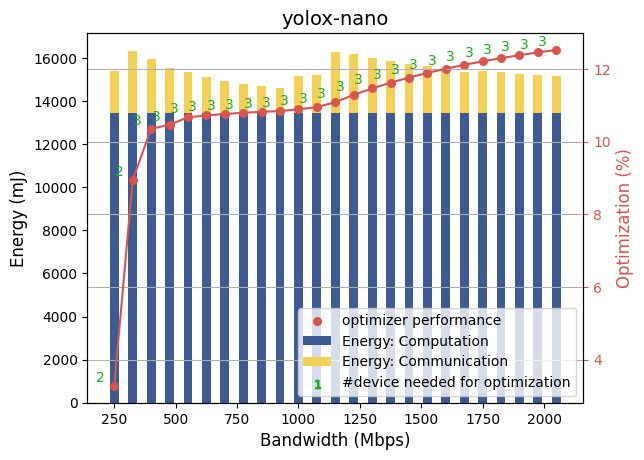

Values plotted in this chart, from the file beside it:
bandwidth, optimizer, energy, device, payload
250, 3.279, 0, 2, {'C3_n3': {'count': 1| 'size': 3.9062}| …
325, 8.942, 0, 2, {'C3_p3': {'count': 1| 'size': 7.8125}| …
400, 10.35, 0, 3, {'C3_p3': {'count': 1| 'size': 7.8125}| …
475, 10.47, 0, 3, {'C3_p3': {'count': 1| 'size': 7.8125}| …
550, 10.67, 0, 3, {'C3_p3': {'count': 1| 'size': 7.8125}| …
625, 10.72, 0, 3, {'C3_p3': {'count': 1| 'size': 7.8125}| …
700, 10.76, 0, 3, {'C3_p3': {'count': 1| 'size': 7.8125}| …
775, 10.79, 0, 3, {'C3_p3': {'count': 1| 'size': 7.8125}| …
850, 10.82, 0, 3, {'C3_p3': {'count': 1| 'size': 7.8125}| …
925, 10.84, 0, 3, {'C3_p3': {'count': 1| 'size': 7.8125}| …
1000, 10.89, 0, 3, {'C3_p3': {'count': 1| 'size': 7.8125}| …
1075, 10.95, 0, 3, {'C3_p3': {'count': 1| 'size': 7.8125}| …
1150, 11.09, 0, 3, {'stems_0': {'count': 1| 'size': 7.8125}…
1225, 11.29, 0, 3, {'stems_0': {'count': 1| 'size': 7.8125}…
1300, 11.47, 0, 3, {'stems_0': {'count': 1| 'size': 7.8125}…
1375, 11.62, 0, 3, {'stems_0': {'count': 1| 'size': 7.8125}…
1450, 11.77, 0, 3, {'stems_0': {'count': 1| 'size': 7.8125}…
1525, 11.89, 0, 3, {'stems_0': {'count': 1| 'size': 7.8125}…
1600, 12.01, 0, 3, {'stems_0': {'count': 1| 'size': 7.8125}…
1675, 12.11, 0, 3, {'stems_0': {'count': 1| 'size': 7.8125}…
1750, 12.21, 0, 3, {'stems_0': {'count': 1| 'size': 7.8125}…
1825, 12.3, 0, 3, {'stems_0': {'count': 1| 'size': 7.8125}…
1900, 12.38, 0, 3, {'stems_0': {'count': 1| 'size': 7.8125}…
1975, 12.46, 0, 3, {'stems_0': {'count': 1| 'size': 7.8125}…
2050, 12.53, 0, 3, {'stems_0': {'count': 1| 'size': 7.8125}…
